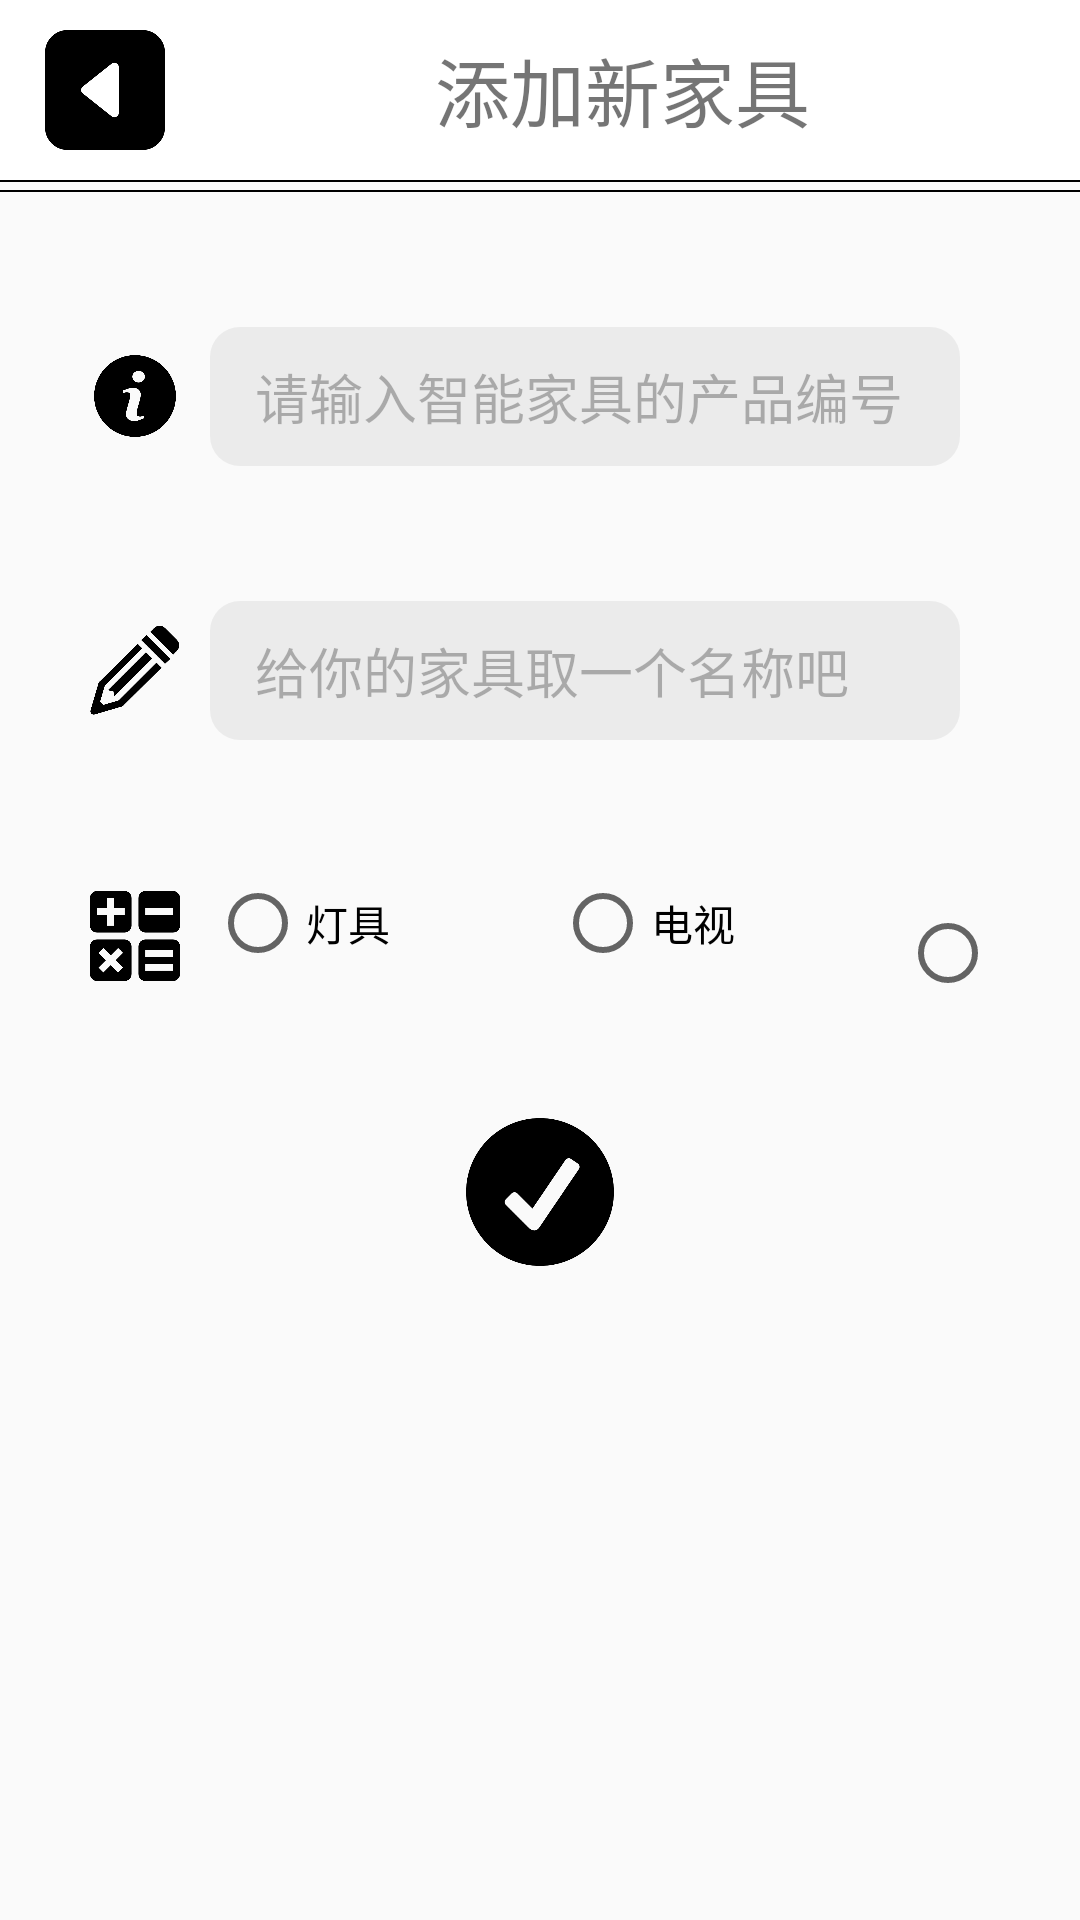

The Android layout XML behind this screen, and the referenced resources:
<!-- AndroidManifest.xml: application theme AppTheme -->
<!-- res/layout/activity_add_furniture.xml -->
<?xml version="1.0" encoding="utf-8"?>
<LinearLayout xmlns:android="http://schemas.android.com/apk/res/android"
    android:orientation="vertical"
    android:layout_width="match_parent"
    android:layout_height="match_parent">

    <LinearLayout
        android:layout_width="match_parent"
        android:layout_height="60dp"
        android:orientation="horizontal"
        android:background="#FFFFFF">

        <ImageView
            android:id="@+id/btn_backToMyFurniture"
            android:layout_width="40dp"
            android:layout_height="40dp"
            android:layout_marginTop="10dp"
            android:layout_marginBottom="10dp"
            android:layout_marginLeft="15dp"
            android:src="@drawable/back">

        </ImageView>

        <TextView
            android:layout_width="wrap_content"
            android:layout_height="wrap_content"
            android:text="添加新家具"
            android:textSize="25sp"
            android:layout_gravity="center"
            android:layout_marginLeft="90dp"/>

    </LinearLayout>

    <View
        android:layout_width="match_parent"
        android:layout_height="0.5dp"
        android:background="#000"/>

    <View
        android:layout_width="match_parent"
        android:layout_height="0.5dp"
        android:layout_marginTop="2.5dp"
        android:background="#000"/>

    <LinearLayout
        android:layout_width="match_parent"
        android:layout_height="wrap_content"
        android:orientation="horizontal"
        android:layout_marginLeft="30dp"
        android:layout_marginRight="30dp"
        android:layout_marginTop="45dp">

        <ImageView
            android:layout_width="30dp"
            android:layout_height="30dp"
            android:layout_gravity="center_vertical"
            android:src="@drawable/info"/>

        <EditText
            android:id="@+id/et_newFurnitureId"
            android:inputType="text"
            android:layout_marginLeft="10dp"
            android:layout_marginRight="10dp"
            android:hint="请输入智能家具的产品编号"
            android:paddingLeft="15dp"
            android:layout_width="match_parent"
            android:layout_height="wrap_content"
            android:layout_gravity="center_vertical"
            android:singleLine="true"
            android:background="@drawable/rounded_rec_input_shape"
            android:alpha="0.5"/>

    </LinearLayout>

    <LinearLayout
        android:layout_width="match_parent"
        android:layout_height="wrap_content"
        android:orientation="horizontal"
        android:layout_marginLeft="30dp"
        android:layout_marginRight="30dp"
        android:layout_marginTop="45dp">

        <ImageView
            android:layout_width="30dp"
            android:layout_height="30dp"
            android:layout_gravity="center_vertical"
            android:src="@drawable/edit"/>

        <EditText
            android:id="@+id/et_newFurnitureName"
            android:inputType="text"
            android:layout_marginLeft="10dp"
            android:layout_marginRight="10dp"
            android:hint="给你的家具取一个名称吧"
            android:paddingLeft="15dp"
            android:layout_width="match_parent"
            android:layout_height="wrap_content"
            android:layout_gravity="center_vertical"
            android:singleLine="true"
            android:background="@drawable/rounded_rec_input_shape"
            android:alpha="0.5"/>

    </LinearLayout>

    <LinearLayout
        android:layout_width="match_parent"
        android:layout_height="wrap_content"
        android:orientation="horizontal"
        android:layout_marginLeft="30dp"
        android:layout_marginRight="30dp"
        android:layout_marginTop="45dp">

        <ImageView
            android:layout_width="30dp"
            android:layout_height="30dp"
            android:layout_gravity="center_vertical"
            android:src="@drawable/type"/>

        <RadioGroup
            android:id="@+id/rg_furnitureType"
            android:layout_width="match_parent"
            android:layout_height="wrap_content"
            android:orientation="horizontal"
            android:layout_marginLeft="10dp">

            <RadioButton
                android:id="@+id/rb_lamp"
                android:layout_width="wrap_content"
                android:layout_height="wrap_content"
                android:text="灯具" />

            <RadioButton
                android:id="@+id/rb_tv"
                android:layout_width="wrap_content"
                android:layout_height="wrap_content"
                android:layout_marginLeft="55dp"
                android:text="电视"
                />

            <RadioButton
                android:id="@+id/rb_curtain"
                android:layout_width="wrap_content"
                android:layout_height="wrap_content"
                android:layout_marginLeft="55dp"
                android:text="窗帘"/>

        </RadioGroup>

    </LinearLayout>

    <ImageView
        android:id="@+id/btn_newFurnitureConfirm"
        android:layout_width="50dp"
        android:layout_height="50dp"
        android:layout_gravity="center_horizontal"
        android:layout_marginLeft="15dp"
        android:layout_marginRight="15dp"
        android:layout_marginTop="40dp"
        android:src="@drawable/ok"
        android:textSize="20sp"/>

</LinearLayout>
<!-- resources referenced by this layout -->
<resources>
  <!-- drawable back: png bitmap (drawable, 7139 bytes) -->
  <!-- drawable edit: png bitmap (drawable, 12426 bytes) -->
  <!-- drawable info: png bitmap (drawable, 11562 bytes) -->
  <!-- drawable ok: png bitmap (drawable, 12535 bytes) -->
  <!-- drawable rounded_rec_input_shape (drawable) -->
  <?xml version="1.0" encoding="utf-8"?>
  <shape xmlns:android="http://schemas.android.com/apk/res/android"
      android:shape="rectangle" >
  
      
      <solid android:color="#DDDDDD" />
  
      
      
      <corners android:radius="10dp" />
  
      
      <padding
          android:bottom="10dp"
          android:left="10dp"
          android:right="10dp"
          android:top="10dp" />
  </shape>
  <!-- drawable type: png bitmap (drawable, 8452 bytes) -->
  <style name="AppTheme" parent="Theme.AppCompat.Light.NoActionBar">
          
          <item name="colorPrimary">@color/colorPrimary</item>
          <item name="colorPrimaryDark">@color/colorPrimaryDark</item>
          <item name="colorAccent">@color/colorAccent</item>
      </style>
  <!-- not gathered from this repository: default colours our renderer supplied (Android Studio template values) -->
  <color name="colorPrimary">#FF6200EE</color>
  <color name="colorPrimaryDark">#FF3700B3</color>
  <color name="colorAccent">#FF03DAC5</color>
</resources>
